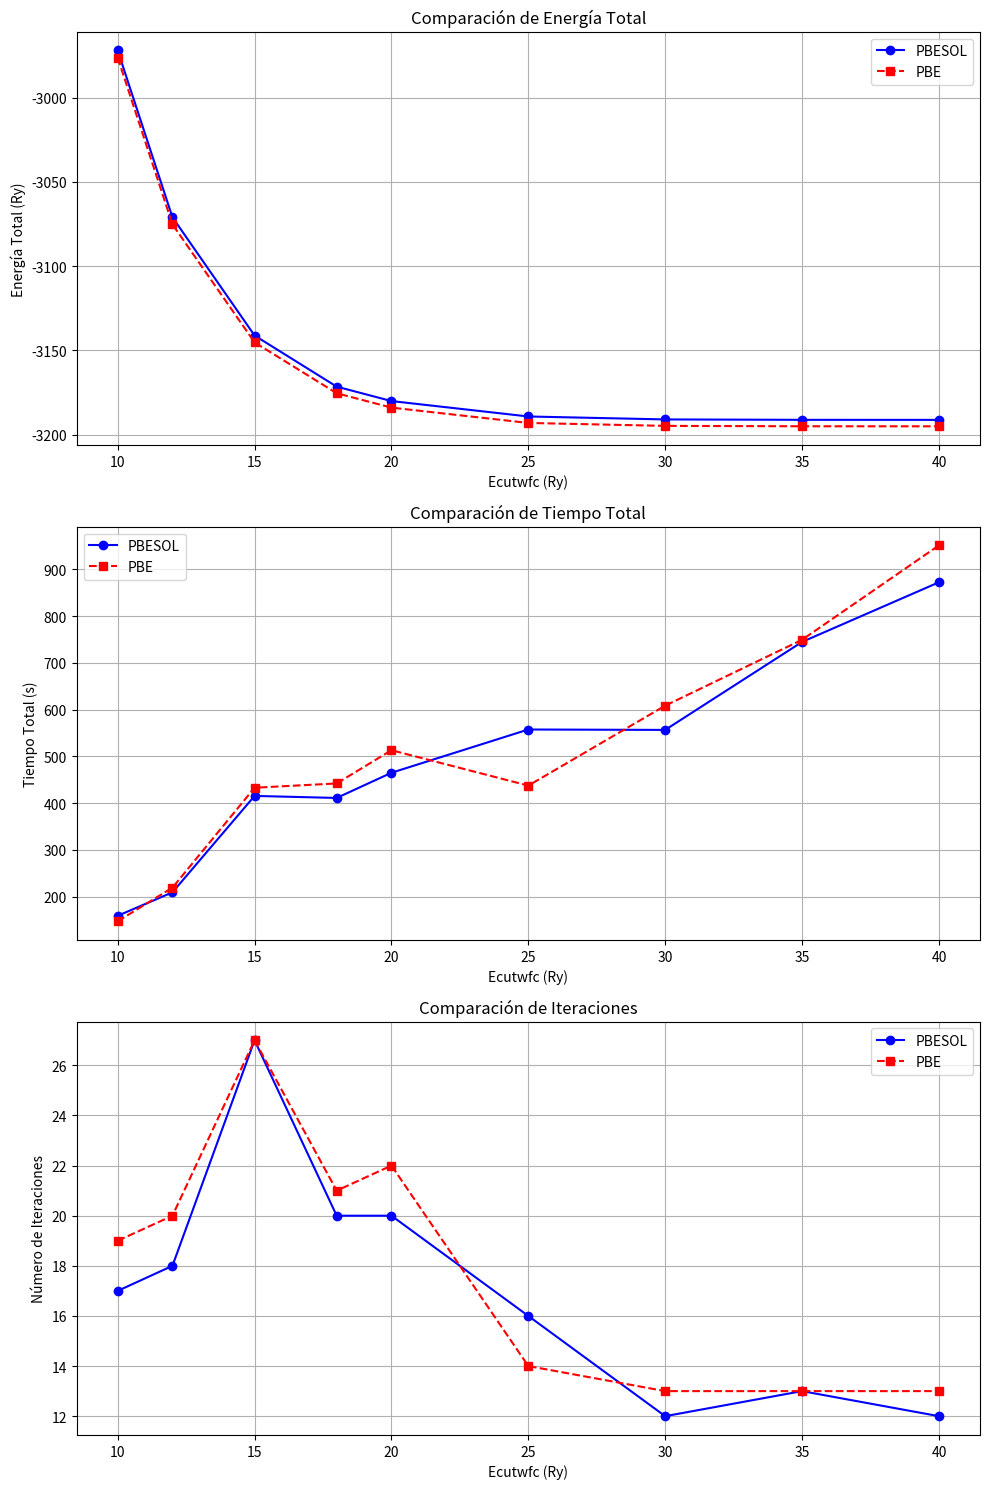

Write the Python code that produced this figure.
import matplotlib.pyplot as plt

# Datos (puedes cargar estos datos desde un archivo si lo prefieres)
ecutwfc = [10, 12, 15, 18, 20, 25, 30, 35, 40]  # Valores de ecutwfc comunes

# Energías para PBESOL y PBE (en Ry)
energy_pbesol = [
    -2971.94339933, -3070.98894222, -3141.17566822, -3171.53521545,
    -3180.09566410, -3189.24979755, -3190.99774580, -3191.23793334, -3191.26520092
]

energy_pbe = [
    -2976.23881150, -3075.21973315, -3145.25580913, -3175.45574621,
    -3183.98278403, -3193.08700718, -3194.82719187, -3195.06440186, -3195.09042044
]

# Tiempos (convertidos a segundos)
time_pbesol = [2*60+38.84, 3*60+28.99, 6*60+55.30, 6*60+50.94, 7*60+44.85, 9*60+17.39, 9*60+16.52, 12*60+24.78, 14*60+32.43]
time_pbe = [2*60+27.11, 3*60+38.96, 7*60+12.80, 7*60+21.98, 8*60+33.08, 7*60+17.35, 10*60+8.41, 12*60+29.37, 15*60+51.40]

# Iteraciones
iterations_pbesol = [17, 18, 27, 20, 20, 16, 12, 13, 12]
iterations_pbe = [19, 20, 27, 21, 22, 14, 13, 13, 13]

# Crear figura con subplots
fig, axs = plt.subplots(3, 1, figsize=(10, 15))

# Graficar Energía Total
axs[0].plot(ecutwfc, energy_pbesol, label='PBESOL', marker='o', linestyle='-', color='b')
axs[0].plot(ecutwfc, energy_pbe, label='PBE', marker='s', linestyle='--', color='r')
axs[0].set_xlabel('Ecutwfc (Ry)')
axs[0].set_ylabel('Energía Total (Ry)')
axs[0].set_title('Comparación de Energía Total')
axs[0].legend()
axs[0].grid(True)

# Graficar Tiempo Total
axs[1].plot(ecutwfc, time_pbesol, label='PBESOL', marker='o', linestyle='-', color='b')
axs[1].plot(ecutwfc, time_pbe, label='PBE', marker='s', linestyle='--', color='r')
axs[1].set_xlabel('Ecutwfc (Ry)')
axs[1].set_ylabel('Tiempo Total (s)')
axs[1].set_title('Comparación de Tiempo Total')
axs[1].legend()
axs[1].grid(True)

# Graficar Número de Iteraciones
axs[2].plot(ecutwfc, iterations_pbesol, label='PBESOL', marker='o', linestyle='-', color='b')
axs[2].plot(ecutwfc, iterations_pbe, label='PBE', marker='s', linestyle='--', color='r')
axs[2].set_xlabel('Ecutwfc (Ry)')
axs[2].set_ylabel('Número de Iteraciones')
axs[2].set_title('Comparación de Iteraciones')
axs[2].legend()
axs[2].grid(True)

# Ajustar espaciado entre subplots
plt.tight_layout()

# Mostrar la gráfica
plt.show()

